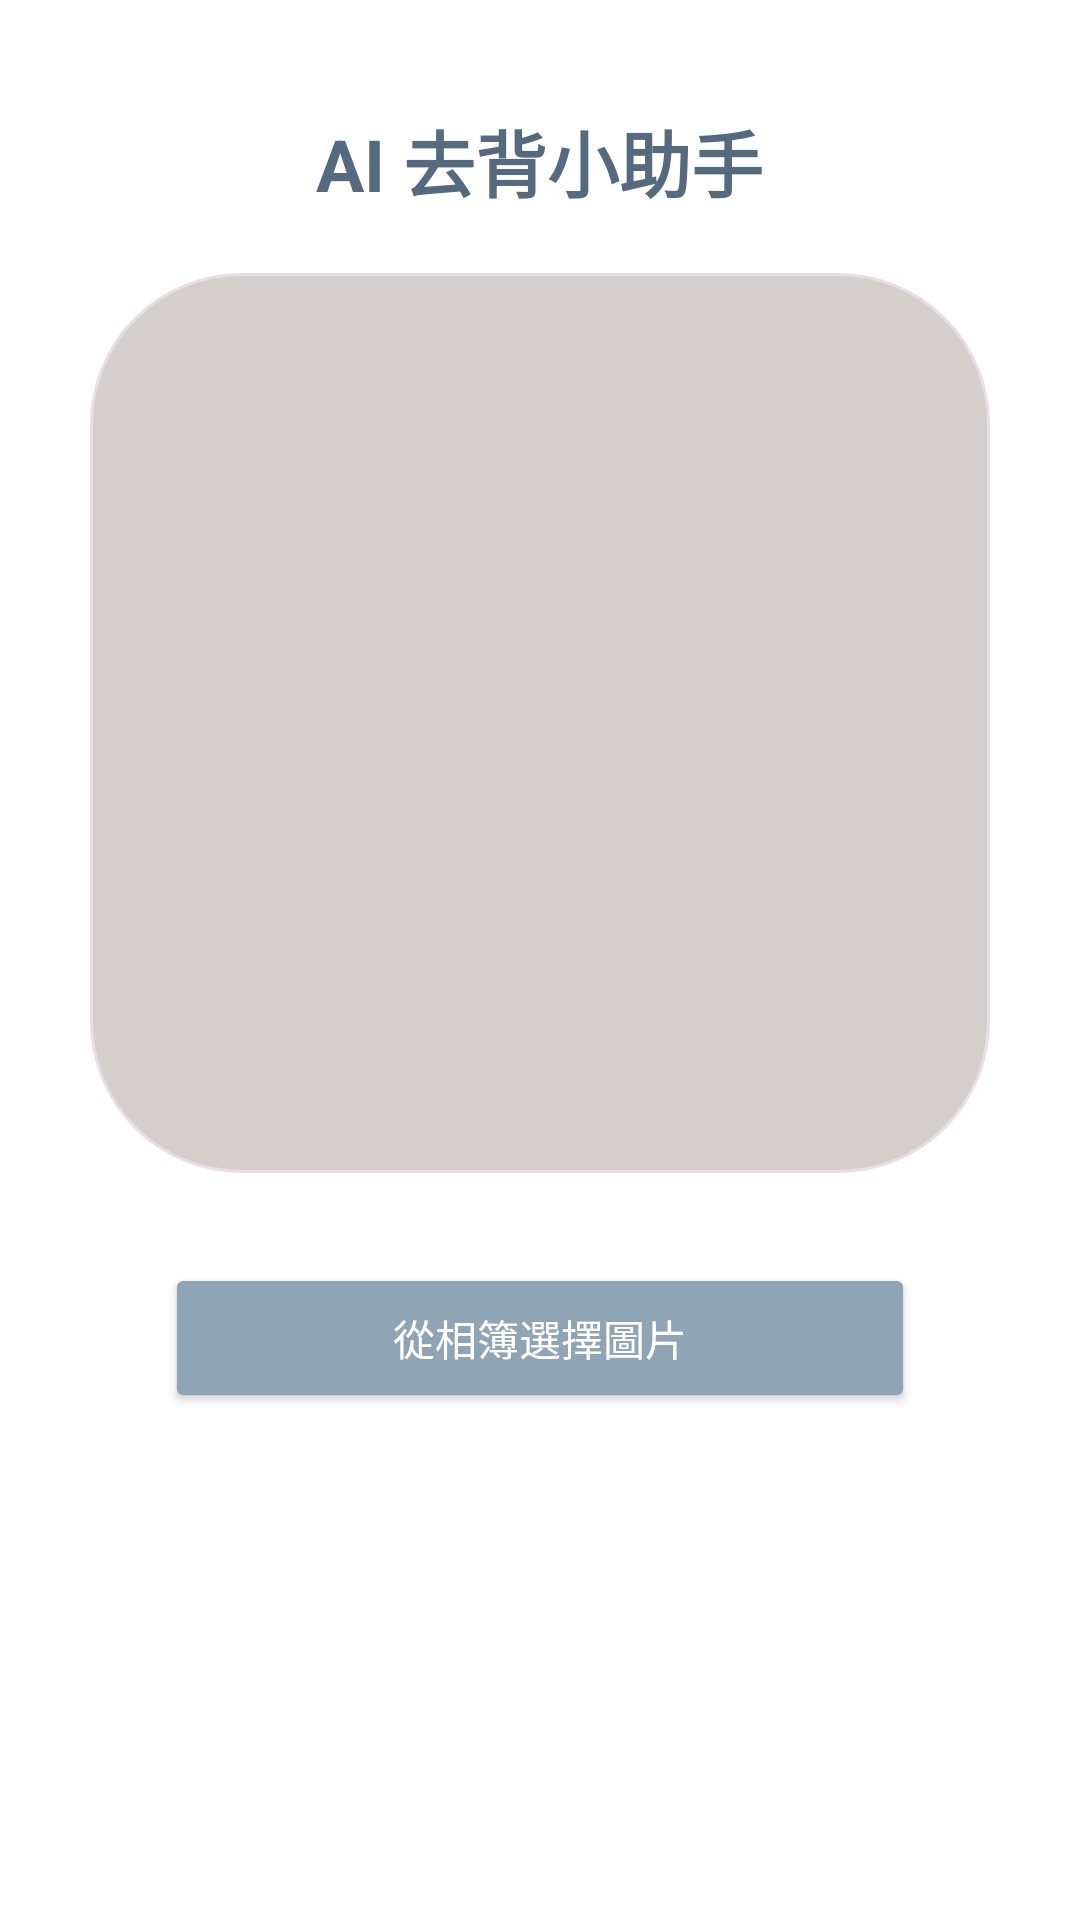

Android layout source for this screen:
<!-- AndroidManifest.xml: application theme Theme.Eclothes -->
<!-- res/layout/activity_remove_bg.xml -->
<?xml version="1.0" encoding="utf-8"?>
<LinearLayout xmlns:android="http://schemas.android.com/apk/res/android"
    android:layout_width="match_parent"
    android:layout_height="match_parent"
    android:orientation="vertical"
    android:gravity="center_horizontal"
    android:padding="16dp"
    android:background="@color/brand_background">

    <TextView
        android:layout_width="wrap_content"
        android:layout_height="wrap_content"
        android:text="AI 去背小助手"
        android:textColor="#556A7F"
        android:textSize="24sp"
        android:textStyle="bold"
        android:layout_marginTop="20dp"
        android:layout_marginBottom="20dp"/>

    <FrameLayout
        android:layout_width="300dp"
        android:layout_height="300dp"
        android:background="@drawable/corners_login"
        android:padding="10dp">

        <ImageView
            android:id="@+id/iv_preview"
            android:layout_width="match_parent"
            android:layout_height="match_parent"
            android:scaleType="fitCenter" />

        <ProgressBar
            android:id="@+id/progress_bar"
            android:layout_width="50dp"
            android:layout_height="50dp"
            android:layout_gravity="center"
            android:visibility="gone" />
    </FrameLayout>

    <Space android:layout_width="match_parent" android:layout_height="30dp"/>

    <Button
        android:id="@+id/btn_select_image"
        android:layout_width="250dp"
        android:layout_height="50dp"
        android:text="從相簿選擇圖片"
        android:backgroundTint="@color/brand_primary"
        android:textColor="@color/white" />

    <Button
        android:id="@+id/btn_remove_bg"
        android:layout_width="250dp"
        android:layout_height="50dp"
        android:layout_marginTop="12dp"
        android:text="開始 AI 去背"
        android:visibility="gone"
        android:backgroundTint="#FFB74D"
        android:textColor="@color/white" />

    <Button
        android:id="@+id/btn_save_image"
        android:layout_width="250dp"
        android:layout_height="50dp"
        android:layout_marginTop="12dp"
        android:text="儲存去背照片到相簿"
        android:visibility="gone"
        android:backgroundTint="#81C784"
        android:textColor="@color/white" />

</LinearLayout>
<!-- resources referenced by this layout -->
<resources>
  <color name="brand_background">#FFFFFF</color>
  <color name="brand_primary">#8FA4B5</color>
  <color name="white">#FFFFFFFF</color>
  <!-- drawable corners_login (drawable) -->
  <?xml version="1.0" encoding="utf-8"?>
  <selector xmlns:android="http://schemas.android.com/apk/res/android">
      <item>
          <shape>
              
              <gradient
                  android:startColor="#D4CECC"
                  android:centerColor="#D4CECC"
                  android:endColor="#D4CECC"
                  android:angle="270" />
  
              
              <stroke
                  android:width="1dp"
                  android:color="#EBDEE3" />
  
              
              <corners android:radius="50dp" />
  
              <padding
                  android:left="10dp"
                  android:top="10dp"
                  android:right="10dp"
                  android:bottom="10dp" />
          </shape>
      </item>
  </selector>
  <style name="Theme.Eclothes" parent="Theme.MaterialComponents.DayNight.NoActionBar">
          <item name="colorPrimary">@color/brand_primary</item>
          <item name="colorPrimaryVariant">@color/brand_primary</item>
          <item name="colorOnPrimary">@color/white</item>
  
          <item name="colorSecondary">@color/brand_secondary</item>
          <item name="colorSecondaryVariant">@color/brand_secondary</item>
          <item name="colorOnSecondary">@color/white</item>
  
          <item name="android:statusBarColor">@color/brand_primary</item>
      </style>
  <color name="brand_secondary">#A0B0BD</color>
</resources>
